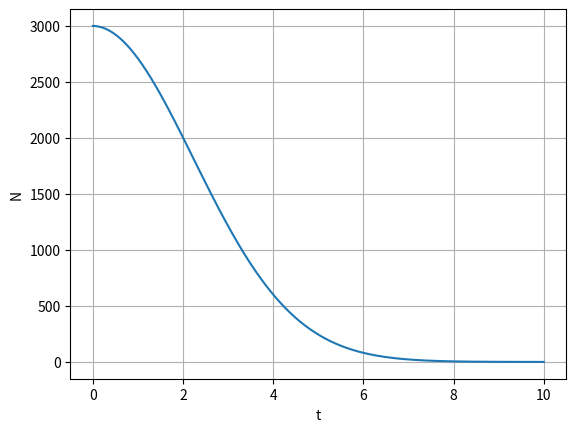

Source code (Python):
#ODE Practice/Learning

import numpy as np
import matplotlib.pyplot as plt


def fxn(n,t):
    return -n/5*t

a,b,N = 0.0,10.0,1000
h = (b-a)/N



tPoints = np.linspace(a,b,N)
nPoints = [3000]

for t in tPoints[1:]:
    j1=h*fxn(nPoints[-1], t)
    j2=h*fxn(nPoints[-1]+0.5*j1, t+0.5*h)
    j3=h*fxn(nPoints[-1]+0.5*j2, t+0.5*h)
    j4=h*fxn(nPoints[-1]+j3, t+h)
    nPoints.append(nPoints[-1] + (1/6)*(j1+ 2*j2 + 2*j3 + j4))

plt.plot(tPoints,nPoints)
plt.xlabel("t")
plt.ylabel("N")
plt.grid(True)
plt.show()
 
